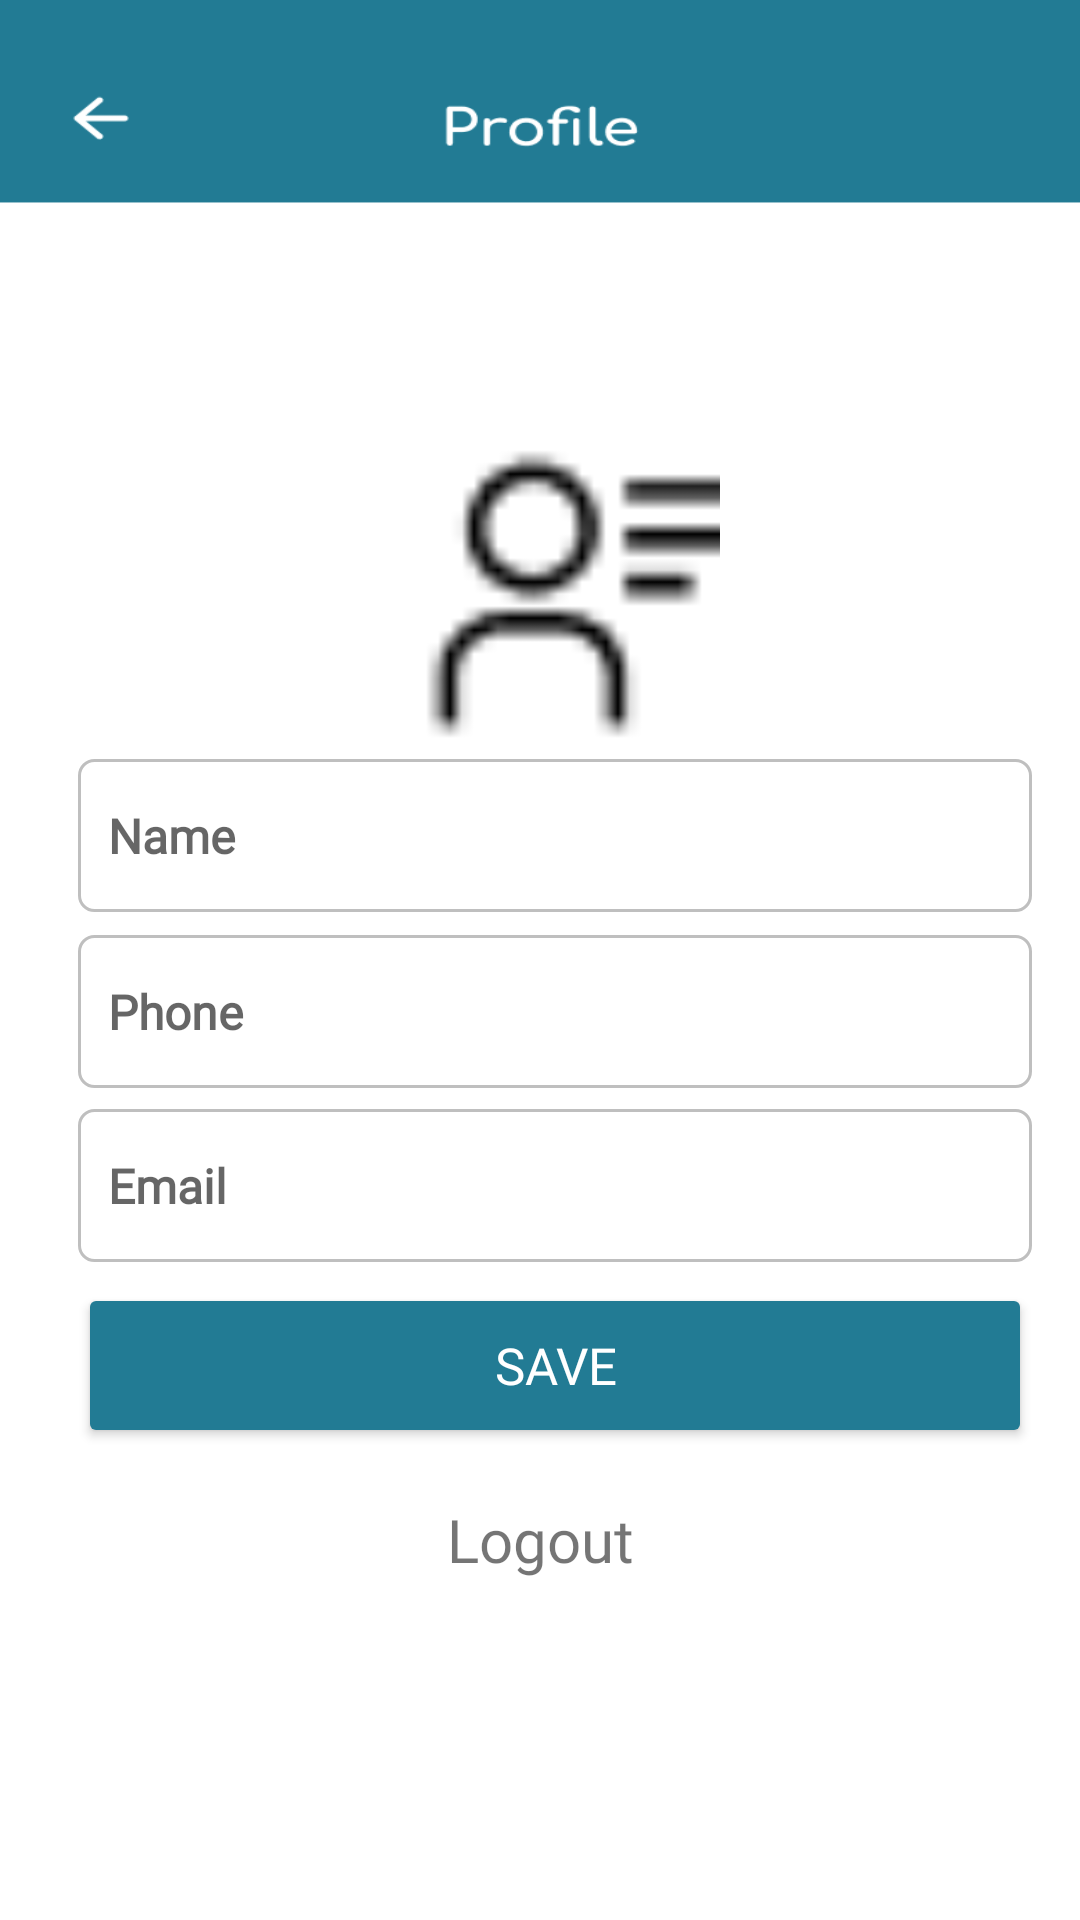

The Android layout XML behind this screen, and the referenced resources:
<!-- AndroidManifest.xml: application theme Theme.AppCompat.Light.NoActionBar -->
<!-- res/layout/profile.xml -->
<?xml version="1.0" encoding="utf-8"?>
<androidx.constraintlayout.widget.ConstraintLayout xmlns:android="http://schemas.android.com/apk/res/android"
    xmlns:app="http://schemas.android.com/apk/res-auto"
    xmlns:tools="http://schemas.android.com/tools"
    android:layout_width="match_parent"
    android:layout_height="match_parent"
    android:background="@drawable/profile_bg">

    <ImageView
        android:id="@+id/profile_image"
        android:layout_width="100dp"
        android:layout_height="100dp"
        android:layout_marginTop="148dp"
        android:src="@drawable/profile"
        app:layout_constraintEnd_toEndOf="parent"
        app:layout_constraintHorizontal_bias="0.538"
        app:layout_constraintStart_toStartOf="parent"
        app:layout_constraintTop_toTopOf="parent" />

    <EditText
        android:id="@+id/editTextName"
        android:layout_width="318dp"
        android:layout_height="51dp"
        android:layout_marginTop="80dp"
        android:background="@drawable/textinputborder"
        android:fontFamily="@font/open_sans"
        android:hint="Name"
        android:paddingLeft="10dp"
        android:textSize="16sp"
        android:textStyle="bold"
        app:layout_constraintBottom_toBottomOf="parent"
        app:layout_constraintEnd_toEndOf="parent"
        app:layout_constraintHorizontal_bias="0.619"
        app:layout_constraintStart_toStartOf="parent"
        app:layout_constraintTop_toTopOf="parent"
        app:layout_constraintVertical_bias="0.34" />

    <EditText
        android:id="@+id/editTextPhone"
        android:layout_width="318dp"
        android:layout_height="51dp"
        android:layout_marginTop="80dp"
        android:background="@drawable/textinputborder"
        android:fontFamily="@font/open_sans"
        android:hint="Phone"
        android:paddingLeft="10dp"
        android:textSize="16sp"
        android:textStyle="bold"
        app:layout_constraintBottom_toBottomOf="parent"
        app:layout_constraintEnd_toEndOf="parent"
        app:layout_constraintHorizontal_bias="0.619"
        app:layout_constraintStart_toStartOf="parent"
        app:layout_constraintTop_toTopOf="parent"
        app:layout_constraintVertical_bias="0.455" />

    <EditText
        android:id="@+id/editTextTextEmail"
        android:layout_width="318dp"
        android:layout_height="51dp"
        android:layout_marginTop="80dp"
        android:background="@drawable/textinputborder"
        android:fontFamily="@font/open_sans"
        android:hint="Email"
        android:paddingLeft="10dp"
        android:textSize="16sp"
        android:textStyle="bold"
        app:layout_constraintBottom_toBottomOf="parent"
        app:layout_constraintEnd_toEndOf="parent"
        app:layout_constraintHorizontal_bias="0.619"
        app:layout_constraintStart_toStartOf="parent"
        app:layout_constraintTop_toTopOf="parent"
        app:layout_constraintVertical_bias="0.569" />

    <Button
        android:id="@+id/Save"
        android:layout_width="318dp"
        android:layout_height="55dp"
        android:backgroundTint="#227B94"
        android:fontFamily="@font/poppins_medium"
        android:text="Save"
        android:textColor="#FFFFFF"
        android:textColorLink="#000000"
        android:textSize="17sp"
        app:cornerRadius="7dp"
        app:layout_constraintBottom_toBottomOf="parent"
        app:layout_constraintEnd_toEndOf="parent"
        app:layout_constraintHorizontal_bias="0.619"
        app:layout_constraintStart_toStartOf="parent"
        app:layout_constraintTop_toTopOf="parent"
        app:layout_constraintVertical_bias="0.731" />

    <TextView
        android:id="@+id/logout"
        android:layout_width="wrap_content"
        android:layout_height="wrap_content"
        android:fontFamily="@font/poppins_semibold"
        android:text="Logout"
        android:textSize="20dp"
        app:layout_constraintBottom_toBottomOf="parent"
        app:layout_constraintEnd_toEndOf="parent"
        app:layout_constraintHorizontal_bias="0.501"
        app:layout_constraintStart_toStartOf="parent"
        app:layout_constraintTop_toTopOf="parent"
        app:layout_constraintVertical_bias="0.815" />

    <Button
        android:id="@+id/back"
        android:layout_width="65dp"
        android:layout_height="59dp"
        android:background="@drawable/transparent_btn"
        app:layout_constraintBottom_toBottomOf="parent"
        app:layout_constraintEnd_toEndOf="parent"
        app:layout_constraintHorizontal_bias="0.023"
        app:layout_constraintStart_toStartOf="parent"
        app:layout_constraintTop_toTopOf="parent"
        app:layout_constraintVertical_bias="0.021" />

</androidx.constraintlayout.widget.ConstraintLayout>
<!-- resources referenced by this layout -->
<resources>
  <!-- drawable profile: png bitmap (drawable, 441 bytes) -->
  <!-- drawable profile_bg: png bitmap (drawable, 9740 bytes) -->
  <!-- drawable textinputborder (drawable) -->
  <shape xmlns:android="http://schemas.android.com/apk/res/android"
      android:shape="rectangle">
      <solid android:color="#00000000" />
      <stroke android:width="1dp"
          android:color="#BFBFBF" />
      <corners
          android:radius="5dp"/>
  </shape>
</resources>
